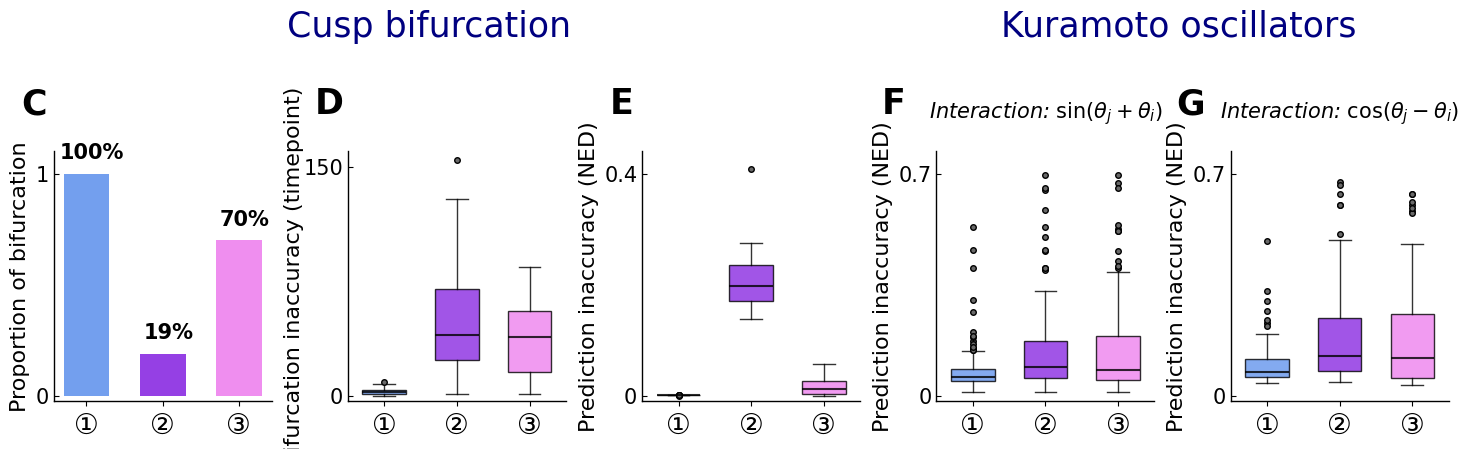

Reproduce this figure in Python. (Note: this script raises an exception after producing the figure.)
import matplotlib.pyplot as plt
import matplotlib.lines as mlines
from matplotlib import font_manager
from matplotlib.colors import to_rgba

font_x = {'family':'Arial','weight':'medium','size': 24}
font_x1 = {'family':'Arial Unicode MS','weight':'medium','size': 20}
font_y = {'family':'Arial','weight':'medium','size': 16}
font_title = {'family':'DejaVu Sans','weight':'normal','size': 15, 'style': 'italic'}

plt.rcParams['font.family'] = 'Arial'
plt.rcParams['axes.labelweight'] = 'bold'
plt.rcParams['xtick.labelsize'] = 15
plt.rcParams['ytick.labelsize'] = 15

fig, axs = plt.subplots(1, 5, figsize=(15,5))

ax1, ax2, ax3, ax4, ax5 = axs[0], axs[1], axs[2], axs[3], axs[4]

labels = ['\u2460', '\u2461', '\u2462']
base_colors = ['cornflowerblue', 'blueviolet', 'violet']

colors = [to_rgba(c, alpha=0.9) for c in base_colors]

# ax1

values = [1, 0.19, 0.7]
percent_text = ['100%', '19%', '70%']

bars = ax1.bar(labels, values, color=colors, width=0.6)

for bar, pct in zip(bars, percent_text):
    height = bar.get_height()
    ax1.text(bar.get_x() + 1.25*bar.get_width()/2, height + 0.05, pct,
             ha='center', va='bottom', fontsize=15, fontname='Arial', weight='bold')

ax1.set_xticks([0, 1, 2])
ax1.set_xticklabels(labels, ha='center', fontdict=font_x1)

for spine in ['top', 'right']:
    ax1.spines[spine].set_visible(False)
for spine in ['left', 'bottom']:
    ax1.spines[spine].set_linewidth(1)

ax1.set_ylim(-0.025,1.1)
ax1.set_yticks([0,1])

ax1.tick_params(axis='x', direction='out')
ax1.tick_params(axis='y', direction='in')

ax1.set_ylabel('Proportion of bifurcation',font_y)

ax1.text(-0.15, 1.15,'C',ha='left', transform=ax1.transAxes,fontdict={'family':'Arial','size':25,'weight':'bold'})

# ax2 cusp bif errror

box_data_ax2 = [
    {'med': 2.5, 'q1': 1.0, 'q3': 4.0, 'whislo': 0, 'whishi': 8, 'fliers': [9]},
    {'med': 40.0, 'q1': 23.5, 'q3': 70.0, 'whislo': 1, 'whishi': 129, 'fliers': [154]},
    {'med': 38.5, 'q1': 15.5, 'q3': 55.75, 'whislo': 1, 'whishi': 84, 'fliers': []}
]

boxplot = ax2.bxp(box_data_ax2, positions=[1, 2, 3], widths=0.6, showfliers=True,
                  patch_artist=True,
                  boxprops=dict(edgecolor='k', linewidth=1, alpha=0.8),
                  medianprops=dict(color='k', linewidth=1.5, alpha=0.8),
                  whiskerprops=dict(color='k', linewidth=1, alpha=0.8),
                  capprops=dict(color='k', linewidth=1, alpha=0.8),
                  flierprops=dict(marker='o', markersize=4, linestyle='none',
                                  markerfacecolor='dimgray', markeredgecolor='k'))

for patch, color in zip(boxplot['boxes'], colors):
    patch.set_facecolor(color)

ax2.set_xticks([1, 2, 3])
ax2.set_xticklabels(labels, ha='center', fontdict=font_x1)

ax2.set_ylim(-(160/44),160)
ax2.set_yticks([0,150])

ax2.tick_params(axis='x', direction='out')
ax2.tick_params(axis='y', direction='in')

for spine in ['top', 'right']:
    ax2.spines[spine].set_visible(False)
for spine in ['left', 'bottom']:
    ax2.spines[spine].set_linewidth(1)

ax2.grid(False)

ax2.set_ylabel('Bifurcation inaccuracy (timepoint)',font_y)
ax2.yaxis.set_label_coords(-0.2, 0.5)

ax2.text(-0.15, 1.15,'D',ha='left', transform=ax2.transAxes,fontdict={'family':'Arial','size':25,'weight':'bold'})

# ax3 cusp NED

box_data_ax3 = [
    {'med': 0.0016802107925532588, 'q1': 0.0014221597789689005, 'q3': 0.001831719250326466, 'whislo': 0.0008443017457906452, 'whishi': 0.0020409223629032753, 'fliers': [0.00078741, 0.00075343, 0.00055752, 0.00042978, 0.00028405, 0.0007167]},
    {'med': 0.197261023029447, 'q1': 0.170148055389852, 'q3': 0.23601663067418574, 'whislo': 0.13852815704586935, 'whishi': 0.27493014649418274, 'fliers': [0.40842582]},
    {'med': 0.011514888000427697, 'q1': 0.0034661445201276016, 'q3': 0.026021935672772792, 'whislo': 0.00018700873385007628, 'whishi': 0.05688103846390456, 'fliers': []}
]

boxplot = ax3.bxp(box_data_ax3, positions=[1, 2, 3], widths=0.6, showfliers=True,
                  patch_artist=True,
                  boxprops=dict(edgecolor='k', linewidth=1, alpha=0.8),
                  medianprops=dict(color='k', linewidth=1.5, alpha=0.8),
                  whiskerprops=dict(color='k', linewidth=1, alpha=0.8),
                  capprops=dict(color='k', linewidth=1, alpha=0.8),
                  flierprops=dict(marker='o', markersize=4, linestyle='none',
                                  markerfacecolor='dimgray', markeredgecolor='k'))

for patch, color in zip(boxplot['boxes'], colors):
    patch.set_facecolor(color)

ax3.set_xticks([1, 2, 3])
ax3.set_xticklabels(labels, ha='center', fontdict=font_x1)

ax3.set_ylim(-(0.44/44),0.44)
ax3.set_yticks([0,0.4])
ax3.set_yticklabels(['0', '0.4'])

ax3.tick_params(axis='x', direction='out')
ax3.tick_params(axis='y', direction='in')

for spine in ['top', 'right']:
    ax3.spines[spine].set_visible(False)
for spine in ['left', 'bottom']:
    ax3.spines[spine].set_linewidth(1)

ax3.grid(False)

ax3.set_ylabel('Prediction inaccuracy (NED)',font_y)

ax3.text(-0.15, 1.15,'E',ha='left', transform=ax3.transAxes,fontdict={'family':'Arial','size':25,'weight':'bold'})

# ax4 Koscillators sin+ NED

box_data_ax4 = [
    {'med': 0.058481485581073786, 'q1': 0.045587354181636425, 'q3': 0.0845272922374028, 'whislo': 0.01161080117180554, 'whishi': 0.14061468678858047,
      'fliers': [0.15168087, 0.17183394, 0.18513509, 0.16195769, 0.26443577, 0.20078666, 0.53163078, 0.18928288, 0.1446918, 0.30165725, 0.45750837, 0.40360858, 0.1431024, 0.15310802]},
    {'med': 0.09078157349288518, 'q1': 0.054745330506964444, 'q3': 0.17334841532458703, 'whislo': 0.011480777172070224, 'whishi': 0.3300182058900741,
      'fliers': [0.64668358, 0.39989923, 0.58481462, 0.40258555, 0.45619668, 0.53087003, 0.50069802, 0.69466915, 0.65408875, 0.39691462, 0.45750837, 0.40174435]},
    {'med': 0.0807471940051033, 'q1': 0.04966424867513705, 'q3': 0.18780399355377037, 'whislo': 0.01148077717207015, 'whishi': 0.39021255484173484,
      'fliers': [0.66921586, 0.52549625, 0.40213643, 0.45619668, 0.5189422, 0.53758802, 0.69466915, 0.42479783, 0.65408875, 0.51828722, 0.40782487]}
]

boxplot = ax4.bxp(box_data_ax4, positions=[1, 2, 3], widths=0.6, showfliers=True,
                  patch_artist=True,
                  boxprops=dict(edgecolor='k', linewidth=1, alpha=0.8),
                  medianprops=dict(color='k', linewidth=1.5, alpha=0.8),
                  whiskerprops=dict(color='k', linewidth=1, alpha=0.8),
                  capprops=dict(color='k', linewidth=1, alpha=0.8),
                  flierprops=dict(marker='o', markersize=4, linestyle='none',
                                  markerfacecolor='dimgray', markeredgecolor='k'))

for patch, color in zip(boxplot['boxes'], colors):
    patch.set_facecolor(color)

ax4.set_xticks([1, 2, 3])
ax4.set_xticklabels(labels, ha='center', fontdict=font_x1)

ax4.set_ylim(-(0.77/44),0.77)
ax4.set_yticks([0,0.7])
ax4.set_yticklabels(['0', '0.7'])

ax4.tick_params(axis='x', direction='out')
ax4.tick_params(axis='y', direction='in')

for spine in ['top', 'right']:
    ax4.spines[spine].set_visible(False)
for spine in ['left', 'bottom']:
    ax4.spines[spine].set_linewidth(1)

ax4.grid(False)

ax4.set_ylabel('Prediction inaccuracy (NED)',font_y)

ax4.set_title(r'Interaction: $\sin(\theta_j+\theta_i)$',fontdict=font_title,y=1.1)

ax4.text(-0.25, 1.15,'F',ha='left', transform=ax4.transAxes,fontdict={'family':'Arial','size':25,'weight':'bold'})


# ax5 Koscillators cos- NED

box_data_ax5 = [
    {'med': 0.07551759239978195, 'q1': 0.05890319543582125, 'q3': 0.11488246629154836, 'whislo': 0.04160420793767043, 'whishi': 0.19366278263482456,
      'fliers': [0.22915556, 0.48886963, 0.2200613, 0.29888296, 0.32988459, 0.23714655, 0.26664822]},
    {'med': 0.12383854619281821, 'q1': 0.07912675347377963, 'q3': 0.24443759649872357, 'whislo': 0.04396895861848049, 'whishi': 0.491853680524469,
      'fliers': [0.50910902, 0.60039138, 0.59947012, 0.67461606, 0.63567653, 0.66471854]},
    {'med': 0.11828701413277307, 'q1': 0.05646147466207225, 'q3': 0.2584688356251418, 'whislo': 0.03504564563799664, 'whishi': 0.4794308881231995,
      'fliers': [0.58184795, 0.63467994, 0.59947012, 0.60915031, 0.57695468, 0.63567653, 0.58991725]}
]

boxplot = ax5.bxp(box_data_ax5, positions=[1, 2, 3], widths=0.6, showfliers=True,
                  patch_artist=True,
                  boxprops=dict(edgecolor='k', linewidth=1, alpha=0.8),
                  medianprops=dict(color='k', linewidth=1.5, alpha=0.8),
                  whiskerprops=dict(color='k', linewidth=1, alpha=0.8),
                  capprops=dict(color='k', linewidth=1, alpha=0.8),
                  flierprops=dict(marker='o', markersize=4, linestyle='none',
                                  markerfacecolor='dimgray', markeredgecolor='k'))

for patch, color in zip(boxplot['boxes'], colors):
    patch.set_facecolor(color)

ax5.set_xticks([1, 2, 3])
ax5.set_xticklabels(labels, ha='center', fontdict=font_x1)

ax5.set_ylim(-(0.77/44),0.77)
ax5.set_yticks([0,0.7])
ax5.set_yticklabels(['0', '0.7'])

ax5.tick_params(axis='x', direction='out')
ax5.tick_params(axis='y', direction='in')

for spine in ['top', 'right']:
    ax5.spines[spine].set_visible(False)
for spine in ['left', 'bottom']:
    ax5.spines[spine].set_linewidth(1)

ax5.grid(False)

ax5.set_ylabel('Prediction inaccuracy (NED)',font_y)

ax5.set_title(r'Interaction: $\cos(\theta_j-\theta_i)$',fontdict=font_title,y=1.1)

ax5.text(-0.25, 1.15,'G',ha='left', transform=ax5.transAxes,fontdict={'family':'Arial','size':25,'weight':'bold'})

plt.subplots_adjust(top=0.6, bottom=0.1, left=0.05, right=0.98, wspace=0.35)

fig.text(0.3, 0.85, 'Cusp bifurcation', ha='center', va='center',fontsize=25,fontname='Arial',color='navy')
fig.text(0.8, 0.85, 'Kuramoto oscillators', ha='center', va='center',fontsize=25,fontname='Arial',color='navy')


# legend_v = mlines.Line2D([], [], color='cornflowerblue', linestyle='-',linewidth=3)
# legend_p = mlines.Line2D([], [], color='blueviolet', linestyle='-',linewidth=3)
# legend_t = mlines.Line2D([], [], color='violet', linestyle='-',linewidth=3)

# fig.legend(handles = [legend_v, legend_p, legend_t],
#             labels = ['\u2460  Optimal driving signal','\u2461  Forcing parameters','\u2462  Time variable'],
#               loc='upper center', bbox_to_anchor=(0.5,1), ncol=3, frameon=False, 
#               prop=font_manager.FontProperties(family='Arial Unicode MS', size=20))

plt.savefig('../figures/FIG4.2.pdf',format='pdf')
plt.savefig('/Users/<user>/Desktop/3paper_fig/FIG4.2.png',format='png',dpi=600)